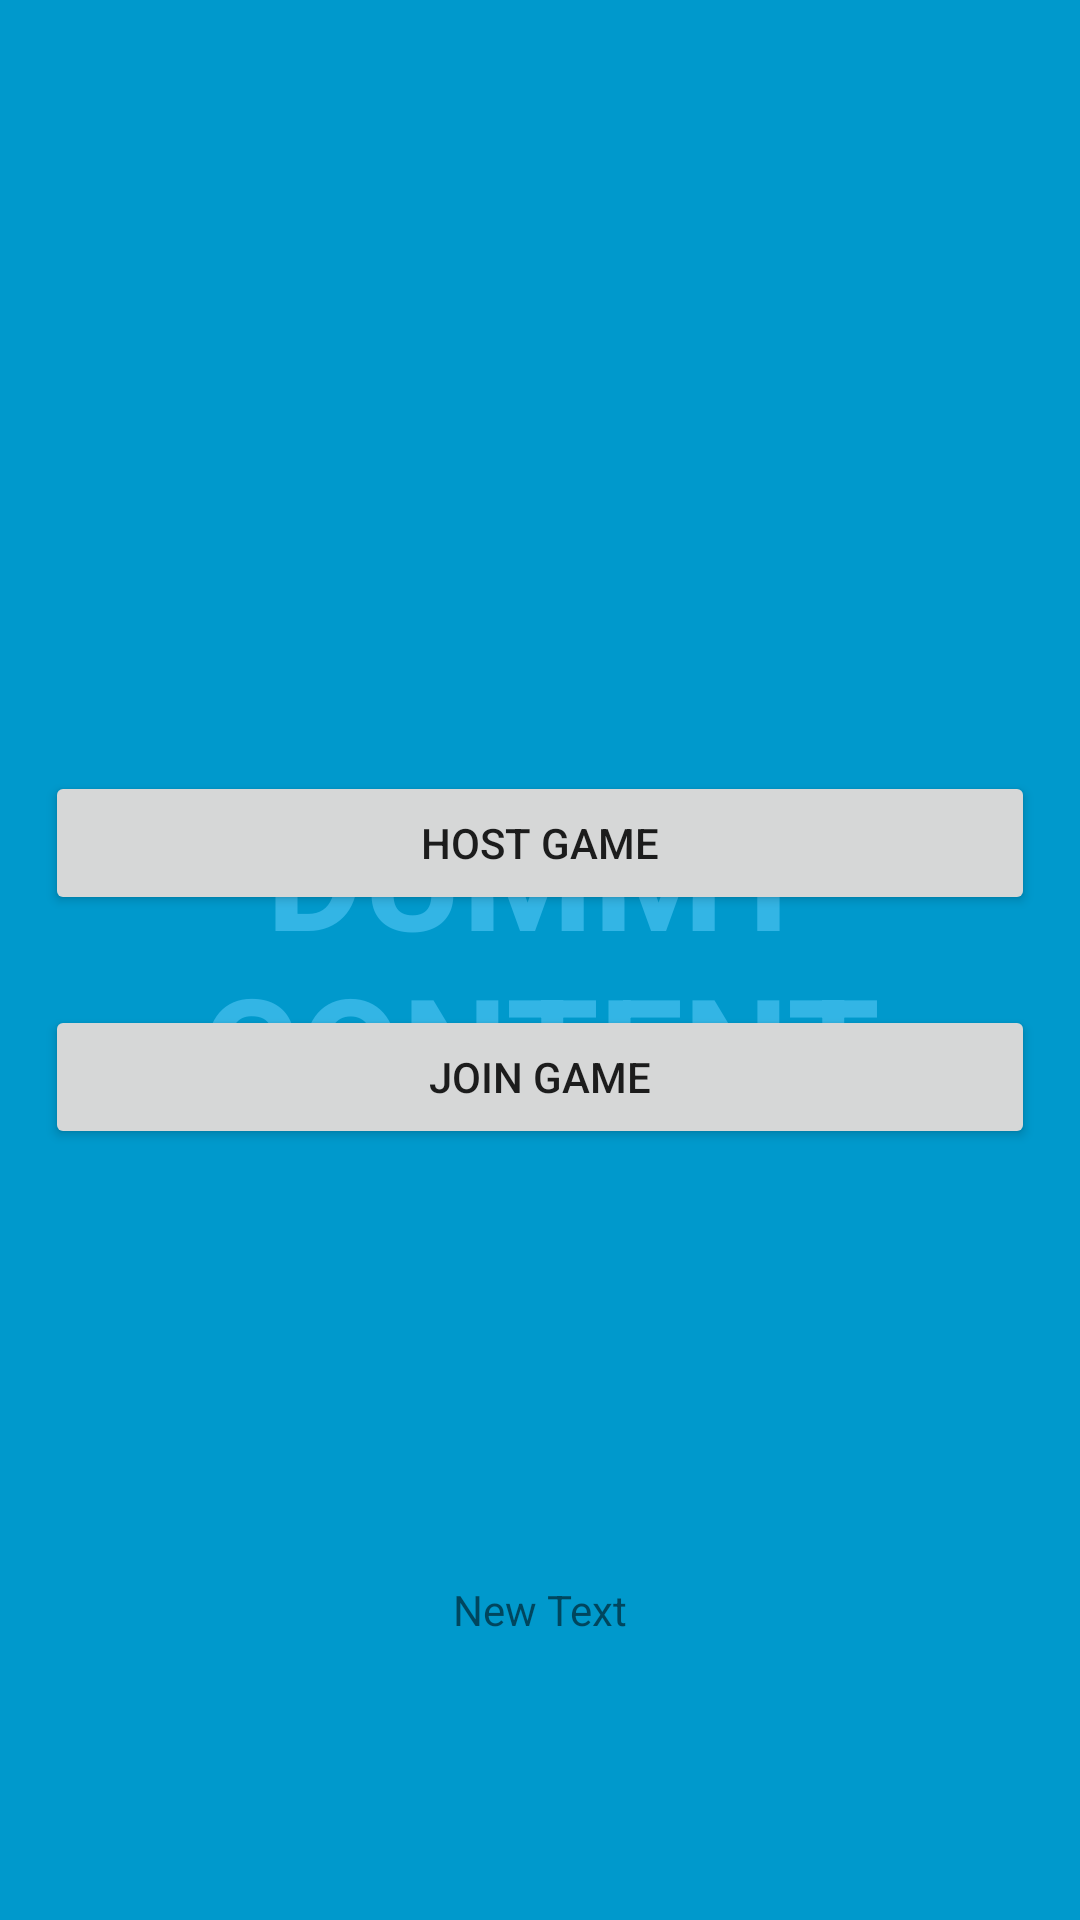

Android layout source for this screen:
<!-- AndroidManifest.xml: activity theme AppTheme -->
<!-- res/layout/activity_tetris_battle.xml -->
<FrameLayout xmlns:android="http://schemas.android.com/apk/res/android"
    xmlns:tools="http://schemas.android.com/tools" android:layout_width="match_parent"
    android:layout_height="match_parent" android:background="#0099cc"
    tools:context=".TetrisBattleActivity">

    
    <TextView android:id="@+id/fullscreen_content" android:layout_width="match_parent"
        android:layout_height="match_parent" android:keepScreenOn="true" android:textColor="#33b5e5"
        android:textStyle="bold" android:textSize="50sp" android:gravity="center"
        android:text="@string/dummy_content" />

    
    <FrameLayout android:layout_width="match_parent" android:layout_height="match_parent"
        android:fitsSystemWindows="true">

        <LinearLayout android:id="@+id/fullscreen_content_controls" style="?metaButtonBarStyle"
            android:layout_width="match_parent" android:layout_height="wrap_content"
            android:layout_gravity="center_vertical|center_horizontal"
            android:background="@color/black_overlay" android:orientation="vertical"
            tools:ignore="UselessParent">

            <Button
                style="@style/TB_MenuButton"
                android:id="@+id/host_button"
                android:layout_width="match_parent"
                android:layout_height="wrap_content"
                android:layout_weight="1"
                android:text="@string/host_game"
                android:clickable="true"
                android:enabled="true"
                android:layout_gravity="center"
                android:onClick="host"/>

            <Button
                style="@style/TB_MenuButton"
                android:id="@+id/join_button"
                android:layout_width="match_parent"
                android:layout_height="wrap_content"
                android:layout_weight="1"
                android:text="@string/join_game"
                android:clickable="true"
                android:enabled="true"
                android:layout_gravity="center"
                android:onClick="join"/>

        </LinearLayout>

        <TextView
            android:id="@+id/testText"
            android:layout_width="wrap_content"
            android:layout_height="113dp"
            android:text="New Text"
            android:layout_gravity="center_horizontal|bottom" />


    </FrameLayout>

</FrameLayout>
<!-- resources referenced by this layout -->
<resources>
  <string name="dummy_content">DUMMY\nCONTENT</string>
  <string name="host_game">Host Game</string>
  <string name="join_game">Join Game</string>
  <style name="TB_MenuButton">
          <item name="android:layout_margin">15dp</item>
      </style>
  <style name="AppTheme" parent="android:Theme.Holo.Light.NoActionBar.Fullscreen">
          
      </style>
</resources>
